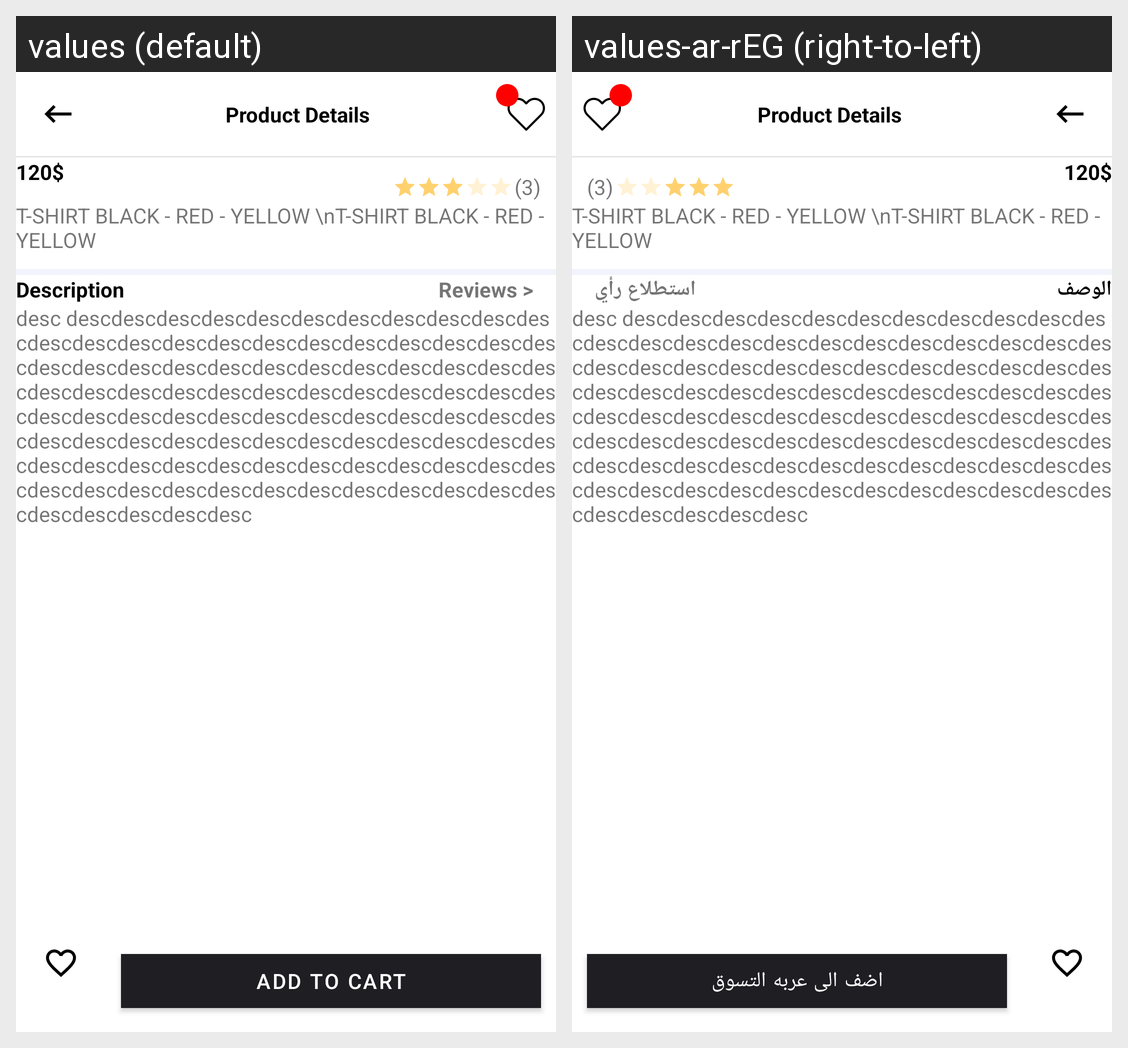

The same Android screen rendered under two of its app's locales, left to right. List the strings drawn on it with the default value and each locale's translation.
Android screen res/layout/fragment_product.xml rendered under 2 locales, left to right: values (default), values-ar-rEG (right-to-left). Device: Nexus 5 (rendered at 1080×1920; each locale shown at half size, 540×960, under a caption strip naming it); theme Theme.ECommerce.
Strings drawn on this screen, with the default value and each locale's value (text and hints the layout hard-codes, and strings that could not be matched under every locale, appear in the picture but are not listed):

product_details
  values: Product Details
  values-ar-rEG: Product Details

reviews
  values: Reviews >
  values-ar-rEG: استطلاع رأي

description
  values: Description
  values-ar-rEG: الوصف

add_to_cart
  values: Add To Cart
  values-ar-rEG: اضف الى عربه التسوق
